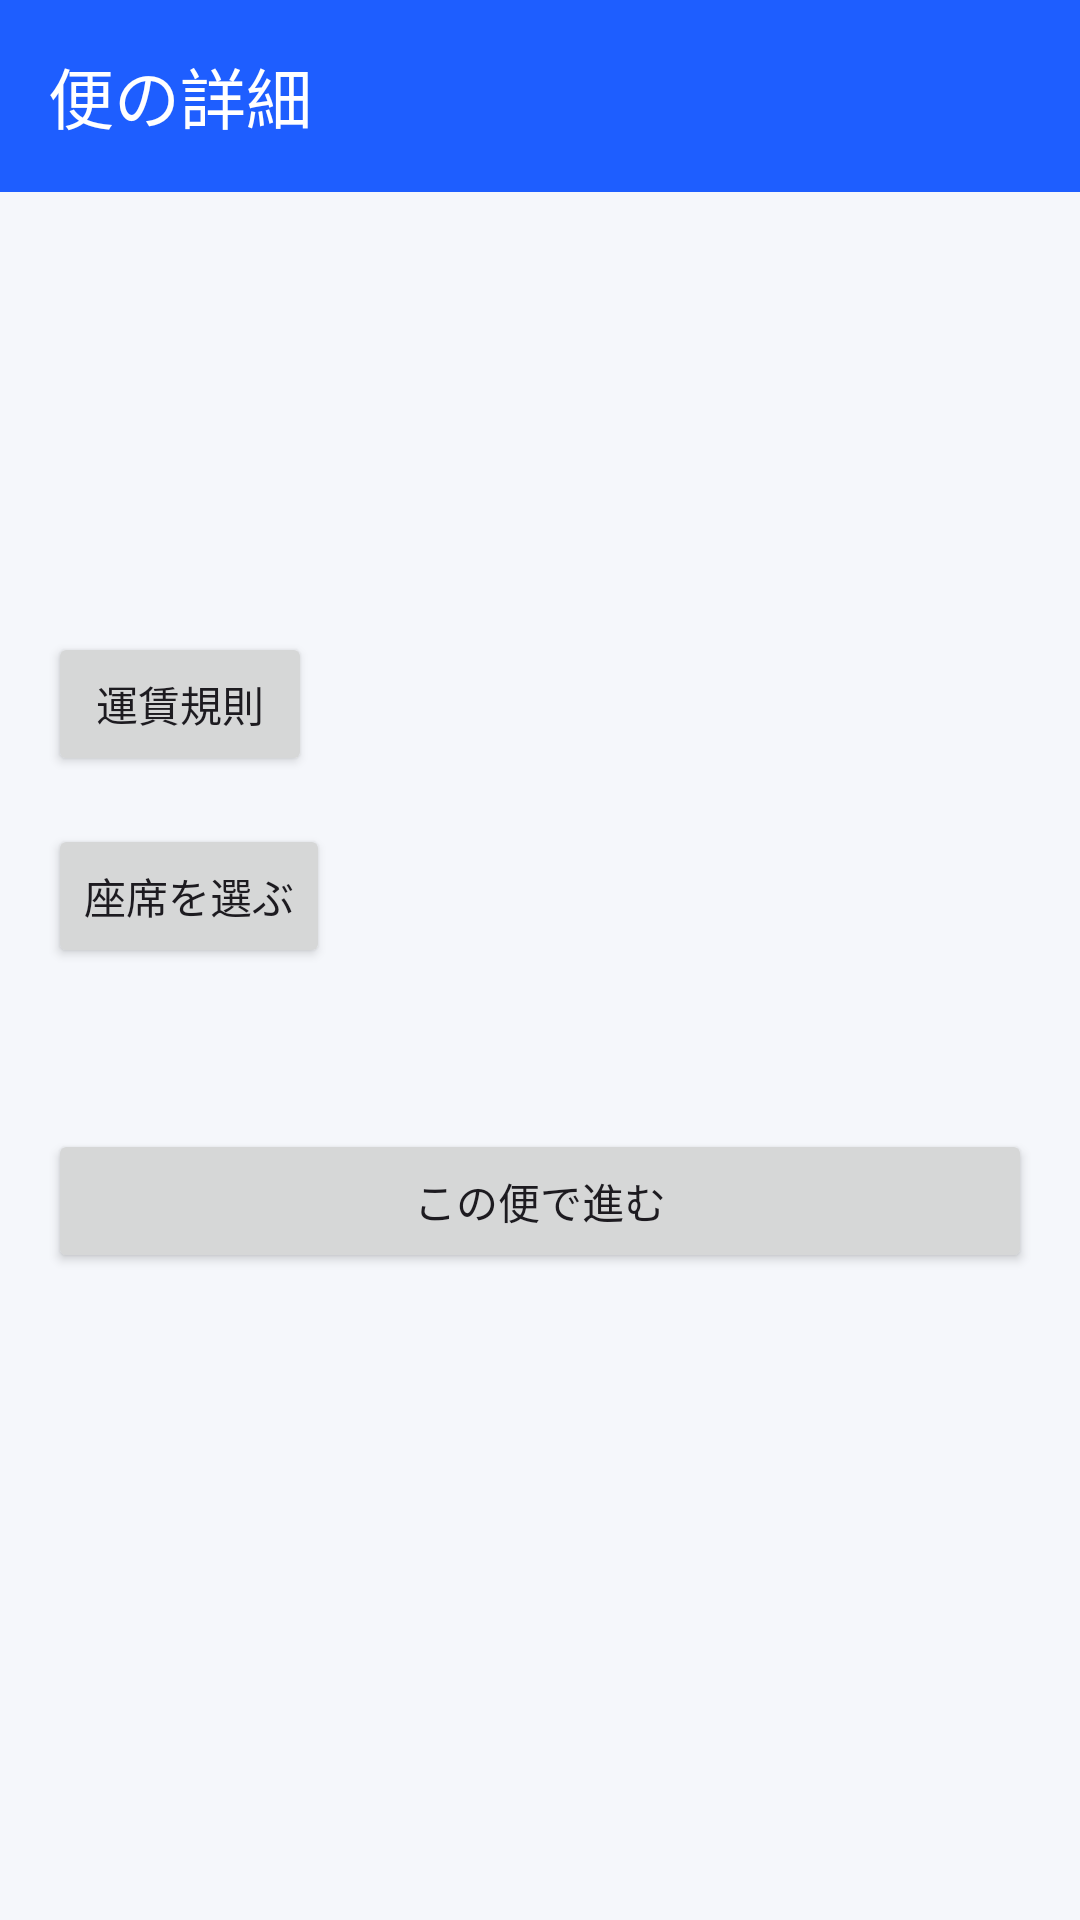

Layout XML and referenced resources for this Android screen:
<!-- AndroidManifest.xml: application theme Theme.SkyBook -->
<!-- res/layout/activity_flight_detail.xml -->
<?xml version="1.0" encoding="utf-8"?>
<ScrollView xmlns:android="http://schemas.android.com/apk/res/android"
    xmlns:app="http://schemas.android.com/apk/res-auto"
    android:layout_width="match_parent"
    android:layout_height="match_parent"
    android:fillViewport="true">

    <LinearLayout
        android:layout_width="match_parent"
        android:layout_height="wrap_content"
        android:orientation="vertical">

        <com.google.android.material.appbar.MaterialToolbar
            android:id="@+id/flight_toolbar"
            android:layout_width="match_parent"
            android:layout_height="?attr/actionBarSize"
            android:background="?attr/colorPrimary"
            app:title="便の詳細"
            app:titleTextColor="@android:color/white" />

        <LinearLayout
            android:layout_width="match_parent"
            android:layout_height="wrap_content"
            android:orientation="vertical"
            android:padding="16dp">

            <TextView
                android:id="@+id/flight_title"
                android:layout_width="wrap_content"
                android:layout_height="wrap_content"
                android:textSize="20sp"
                android:textStyle="bold"
                android:contentDescription="flight_title" />

            <TextView
                android:id="@+id/flight_route"
                android:layout_width="wrap_content"
                android:layout_height="wrap_content"
                android:layout_marginTop="8dp"
                android:textSize="16sp"
                android:contentDescription="flight_route" />

            <TextView
                android:id="@+id/flight_time"
                android:layout_width="wrap_content"
                android:layout_height="wrap_content"
                android:layout_marginTop="4dp"
                android:textSize="16sp"
                android:contentDescription="flight_time" />

            <TextView
                android:id="@+id/flight_price"
                android:layout_width="wrap_content"
                android:layout_height="wrap_content"
                android:layout_marginTop="8dp"
                android:textSize="18sp"
                android:textStyle="bold"
                android:contentDescription="flight_price" />

            <Button
                android:id="@+id/flight_rules_toggle"
                android:layout_width="wrap_content"
                android:layout_height="wrap_content"
                android:layout_marginTop="16dp"
                android:text="運賃規則"
                android:contentDescription="flight_rules_toggle" />

            <TextView
                android:id="@+id/flight_rules_panel"
                android:layout_width="match_parent"
                android:layout_height="wrap_content"
                android:layout_marginTop="8dp"
                android:padding="12dp"
                android:background="#F0F0F0"
                android:text="・出発前の変更は手数料がかかります。\n・払い戻しは出発の24時間前まで可能です。\n・預け荷物は1人1個まで無料です。"
                android:visibility="gone"
                android:contentDescription="flight_rules_panel" />

            <Button
                android:id="@+id/flight_seat_open"
                android:layout_width="wrap_content"
                android:layout_height="wrap_content"
                android:layout_marginTop="16dp"
                android:text="座席を選ぶ"
                android:contentDescription="flight_seat_open" />

            <TextView
                android:id="@+id/flight_seat_selected"
                android:layout_width="wrap_content"
                android:layout_height="wrap_content"
                android:layout_marginTop="8dp"
                android:textSize="16sp"
                android:contentDescription="flight_seat_selected" />

            <TextView
                android:id="@+id/flight_seat_error"
                android:layout_width="wrap_content"
                android:layout_height="wrap_content"
                android:layout_marginTop="4dp"
                android:textColor="#D32F2F"
                android:visibility="gone"
                android:contentDescription="flight_seat_error" />

            <Button
                android:id="@+id/flight_next"
                android:layout_width="match_parent"
                android:layout_height="wrap_content"
                android:layout_marginTop="24dp"
                android:text="この便で進む"
                android:contentDescription="flight_next" />

        </LinearLayout>

    </LinearLayout>

</ScrollView>
<!-- resources referenced by this layout -->
<resources>
  <style name="Theme.SkyBook" parent="Theme.Material3.DayNight.NoActionBar">
          <item name="colorPrimary">@color/skybook_primary</item>
          <item name="colorPrimaryVariant">@color/skybook_primary_dark</item>
          <item name="android:windowBackground">@color/skybook_bg</item>
      </style>
  <color name="skybook_primary">#1E5EFF</color>
  <color name="skybook_primary_dark">#1440B8</color>
  <color name="skybook_bg">#F5F7FB</color>
</resources>
